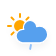
t = 0.00 s
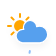
t = 2.25 s
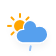
t = 4.50 s
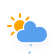
t = 6.75 s

The animated SVG that drew these frames (rendered in a browser with its animation timeline set to each time). Animation: 2 CSS @keyframes rules; one cycle of 9.00 s, repeats indefinitely.

<?xml version="1.0" encoding="UTF-8"?>
<!-- (c) ammap.com | SVG weather icons -->
<svg width="56" height="56" version="1.1" xmlns="http://www.w3.org/2000/svg">
 <defs>
  <filter id="blur" x="-.20655" y="-.21122" width="1.403" height="1.4997">
   <feGaussianBlur in="SourceAlpha" stdDeviation="3"/>
   <feOffset dx="0" dy="4" result="offsetblur"/>
   <feComponentTransfer>
    <feFuncA slope="0.05" type="linear"/>
   </feComponentTransfer>
   <feMerge>
    <feMergeNode/>
    <feMergeNode in="SourceGraphic"/>
   </feMerge>
  </filter>
  <style type="text/css"><![CDATA[
/*
** SUN
*/
@keyframes am-weather-sun {
  0% {
    -webkit-transform: rotate(0deg);
       -moz-transform: rotate(0deg);
        -ms-transform: rotate(0deg);
            transform: rotate(0deg);
  }

  100% {
    -webkit-transform: rotate(360deg);
       -moz-transform: rotate(360deg);
        -ms-transform: rotate(360deg);
            transform: rotate(360deg);
  }
}

.am-weather-sun {
  -webkit-animation-name: am-weather-sun;
     -moz-animation-name: am-weather-sun;
      -ms-animation-name: am-weather-sun;
          animation-name: am-weather-sun;
  -webkit-animation-duration: 9s;
     -moz-animation-duration: 9s;
      -ms-animation-duration: 9s;
          animation-duration: 9s;
  -webkit-animation-timing-function: linear;
     -moz-animation-timing-function: linear;
      -ms-animation-timing-function: linear;
          animation-timing-function: linear;
  -webkit-animation-iteration-count: infinite;
     -moz-animation-iteration-count: infinite;
      -ms-animation-iteration-count: infinite;
          animation-iteration-count: infinite;
}

/*
** RAIN
*/
@keyframes am-weather-rain {
  0% {
    stroke-dashoffset: 0;
  }

  100% {
    stroke-dashoffset: -100;
  }
}

.am-weather-rain-1 {
  -webkit-animation-name: am-weather-rain;
     -moz-animation-name: am-weather-rain;
      -ms-animation-name: am-weather-rain;
          animation-name: am-weather-rain;
  -webkit-animation-duration: 8s;
     -moz-animation-duration: 8s;
      -ms-animation-duration: 8s;
          animation-duration: 8s;
  -webkit-animation-timing-function: linear;
     -moz-animation-timing-function: linear;
      -ms-animation-timing-function: linear;
          animation-timing-function: linear;
  -webkit-animation-iteration-count: infinite;
     -moz-animation-iteration-count: infinite;
      -ms-animation-iteration-count: infinite;
          animation-iteration-count: infinite;
}
        ]]></style>
 </defs>
 <g filter="url(#blur)">
  <g transform="translate(20,10)">
   <g transform="translate(0,16)">
    <g class="am-weather-sun">
     <line transform="translate(0,9)" y2="3" fill="none" stroke="orange" stroke-linecap="round" stroke-width="2"/>
     <g transform="rotate(45)">
      <line transform="translate(0,9)" y2="3" fill="none" stroke="orange" stroke-linecap="round" stroke-width="2"/>
     </g>
     <g transform="rotate(90)">
      <line transform="translate(0,9)" y2="3" fill="none" stroke="orange" stroke-linecap="round" stroke-width="2"/>
     </g>
     <g transform="rotate(135)">
      <line transform="translate(0,9)" y2="3" fill="none" stroke="orange" stroke-linecap="round" stroke-width="2"/>
     </g>
     <g transform="rotate(180)">
      <line transform="translate(0,9)" y2="3" fill="none" stroke="orange" stroke-linecap="round" stroke-width="2"/>
     </g>
     <g transform="rotate(225)">
      <line transform="translate(0,9)" y2="3" fill="none" stroke="orange" stroke-linecap="round" stroke-width="2"/>
     </g>
     <g transform="rotate(270)">
      <line transform="translate(0,9)" y2="3" fill="none" stroke="orange" stroke-linecap="round" stroke-width="2"/>
     </g>
     <g transform="rotate(315)">
      <line transform="translate(0,9)" y2="3" fill="none" stroke="orange" stroke-linecap="round" stroke-width="2"/>
     </g>
    </g>
    <circle r="5" fill="orange" stroke="orange" stroke-width="2"/>
   </g>
   <path transform="translate(-20,-11)" d="m47.7 35.4c0-4.6-3.7-8.2-8.2-8.2-1 0-1.9 0.2-2.8 0.5-0.3-3.4-3.1-6.2-6.6-6.2-3.7 0-6.7 3-6.7 6.7 0 0.8 0.2 1.6 0.4 2.3-0.3-0.1-0.7-0.1-1-0.1-3.7 0-6.7 3-6.7 6.7 0 3.6 2.9 6.6 6.5 6.7h17.2c4.4-0.5 7.9-4 7.9-8.4z" fill="#57A0EE" stroke="#fff" stroke-linejoin="round" stroke-width="1.2"/>
  </g>
  <g transform="translate(37 45) rotate(10)">
   <line class="am-weather-rain-1" transform="translate(-6,1)" y2="8" fill="none" stroke="#91C0F8" stroke-dasharray="4,7" stroke-linecap="round" stroke-width="2"/>
  </g>
 </g>
</svg>
